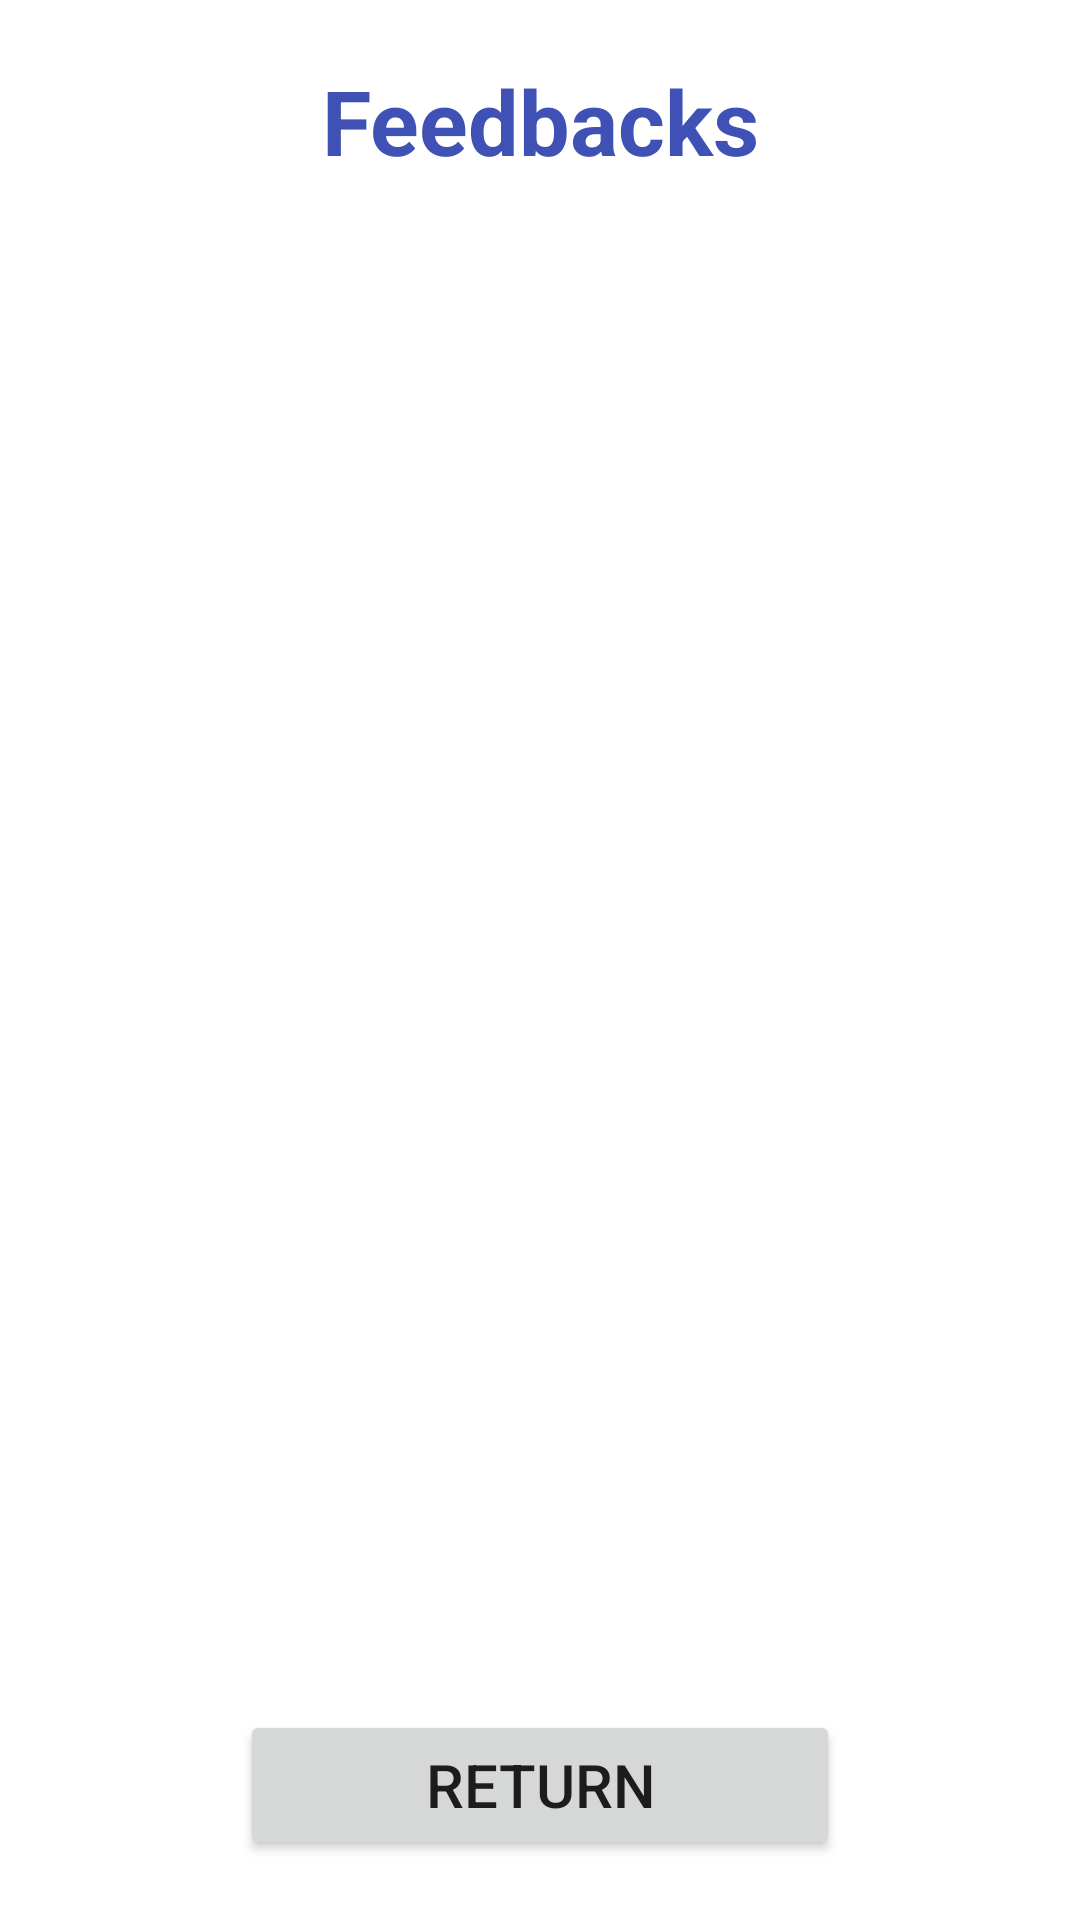

Produce the Android XML layout that renders to this screen, including the resource entries it uses.
<!-- AndroidManifest.xml: application theme Theme.EquipmentRentalService -->
<!-- res/layout/activity_admin_feedbacks.xml -->
<?xml version="1.0" encoding="utf-8"?>
<androidx.constraintlayout.widget.ConstraintLayout xmlns:android="http://schemas.android.com/apk/res/android"
    xmlns:app="http://schemas.android.com/apk/res-auto"
    xmlns:tools="http://schemas.android.com/tools"
    android:layout_width="match_parent"
    android:layout_height="match_parent"
    tools:context=".activities.admin.AdminFeedbacksActivity">

    <TextView
        android:id="@+id/txtFeedbacksTitle"
        android:text="Feedbacks"
        android:layout_width="200dp"
        android:layout_height="wrap_content"
        android:layout_marginTop="20dp"
        android:gravity="center"
        android:textColor="#3F51B5"
        android:textSize="30sp"
        android:textStyle="bold"
        app:layout_constraintEnd_toEndOf="parent"
        app:layout_constraintStart_toStartOf="parent"
        app:layout_constraintTop_toTopOf="parent"
        />

    <androidx.recyclerview.widget.RecyclerView
        android:id="@+id/recycleView"
        app:layout_constraintBottom_toTopOf="@id/btnReturnFeedbacks"
        app:layout_constraintTop_toBottomOf="@+id/txtFeedbacksTitle"
        android:layout_width="0dp"
        android:layout_height="0dp"
        android:layout_marginTop="20dp"
        android:layout_marginBottom="20dp"
        android:layout_marginLeft="20dp"
        android:layout_marginRight="20dp"
        android:scrollbarSize="20sp"
        app:layout_constraintEnd_toEndOf="parent"
        app:layout_constraintStart_toStartOf="parent"
        />

    <Button
        android:id="@+id/btnReturnFeedbacks"
        android:layout_width="200dp"
        android:layout_height="50dp"
        android:layout_marginBottom="20dp"
        android:text="Return"
        android:textSize="20sp"
        app:layout_constraintBottom_toBottomOf="parent"
        app:layout_constraintEnd_toEndOf="parent"
        app:layout_constraintStart_toStartOf="parent"
        />

</androidx.constraintlayout.widget.ConstraintLayout>
<!-- resources referenced by this layout -->
<resources>
  <style name="Theme.EquipmentRentalService" parent="Theme.MaterialComponents.DayNight.DarkActionBar">
          
          <item name="colorPrimary">@color/purple_500</item>
          <item name="colorPrimaryVariant">@color/purple_700</item>
          <item name="colorOnPrimary">@color/white</item>
          
          <item name="colorSecondary">@color/teal_200</item>
          <item name="colorSecondaryVariant">@color/teal_700</item>
          <item name="colorOnSecondary">@color/black</item>
          
          <item name="android:statusBarColor" tools:targetApi="l">?attr/colorPrimaryVariant</item>
          
      </style>
  <!-- not gathered from this repository: default colours our renderer supplied (Android Studio template values) -->
  <color name="purple_500">#FF6200EE</color>
  <color name="purple_700">#FF3700B3</color>
  <color name="teal_200">#FF03DAC5</color>
  <color name="teal_700">#FF018786</color>
  <color name="black">#FF000000</color>
  <color name="white">#FFFFFFFF</color>
</resources>
